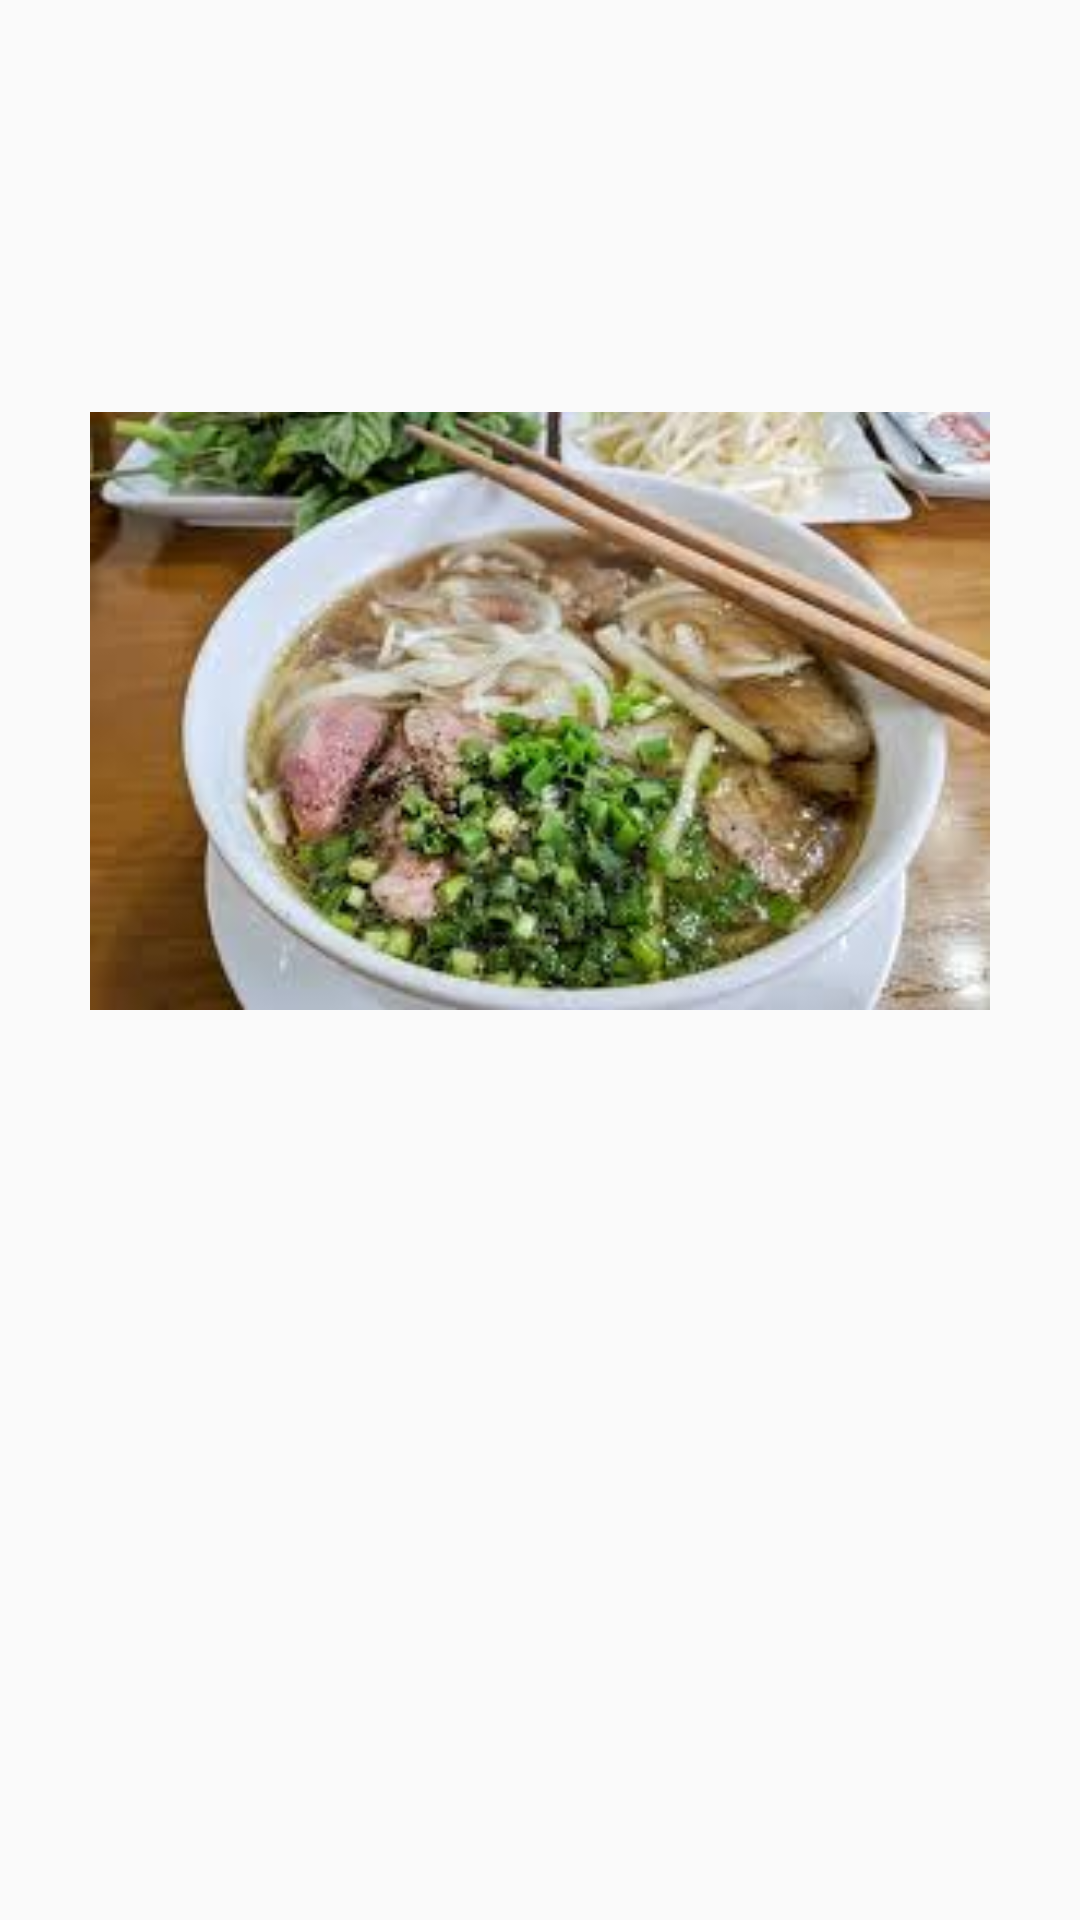

The Android layout XML behind this screen, and the referenced resources:
<!-- AndroidManifest.xml: application theme AppTheme -->
<!-- res/layout/fragment2.xml -->
<?xml version="1.0" encoding="utf-8"?>
<LinearLayout
    xmlns:android="http://schemas.android.com/apk/res/android" android:layout_width="match_parent"
    android:layout_height="match_parent"
    android:orientation="vertical"
    >
    <TextView
        android:id="@+id/tv_title"
        android:layout_marginTop="30dp"
        android:layout_marginBottom="30dp"
        android:layout_width="wrap_content"
        android:layout_height="wrap_content"
        android:textStyle="bold"
        android:textColor="@color/com_facebook_blue"
        android:layout_gravity="center"
        android:textSize="20sp"
        />
    <ImageView
        android:layout_width="300dp"
        android:layout_height="300dp"
        android:id="@+id/iv_dish"
        android:layout_gravity="center"
        android:src="@drawable/pho1"
        android:foregroundGravity="center"
        />
    <TextView
        android:id="@+id/tv_result"
        android:layout_marginTop="30dp"
        android:layout_width="wrap_content"
        android:layout_height="wrap_content"
        android:textStyle="bold"
        android:textColor="@color/com_facebook_blue"
        android:layout_gravity="center"
        android:textSize="20sp"
        />
</LinearLayout>
<!-- resources referenced by this layout -->
<resources>
  <!-- drawable pho1: jpg bitmap (drawable, 11887 bytes) -->
  <style name="AppTheme" parent="Theme.AppCompat.Light.NoActionBar">
          <item name="actionOverflowMenuStyle">@style/myReadingOptionMenu</item>
          
          <item name="colorPrimary">#FF006E63</item>
          <item name="colorPrimaryDark">#FF006E63</item>
          <item name="colorAccent">@color/colorPrimary</item>
          <item name="drawerArrowStyle">@style/WhiteDrawerIconStyle</item>
      </style>
  <style name="myReadingOptionMenu" parent="Widget.AppCompat.PopupMenu.Overflow">
          <item name="overlapAnchor">false</item>
          <item name="android:dropDownVerticalOffset">9dp</item>
          
          
          
      </style>
  <color name="colorPrimary">#81cbc4</color>
  <style name="WhiteDrawerIconStyle" parent="Widget.AppCompat.DrawerArrowToggle">
          <item name="spinBars">true</item>
          <item name="color">@android:color/white</item>
      </style>
</resources>
